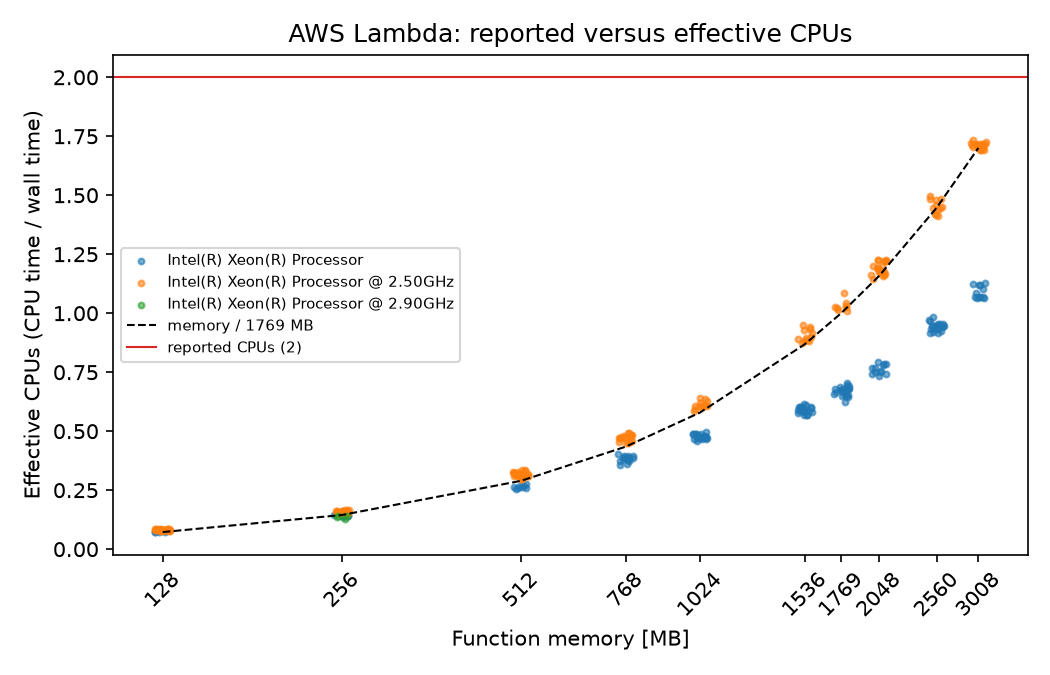

The file beside this chart, header and first rows:
memory, cpu_model, count, mean, std, min, 5%, 50%, 95%, max
128.0, Intel(R) Xeon(R) Processor, 4.0, 0.07314, 0.001534, 0.07095, 0.07133, 0.07352, 0.0744, 0.07454
128.0, Intel(R) Xeon(R) Processor @ 2.50GHz, 28.0, 0.08227, 0.002515, 0.07596, 0.07844, 0.08289, 0.08631, 0.08738
256.0, Intel(R) Xeon(R) Processor, 8.0, 0.1411, 0.003287, 0.1365, 0.1376, 0.1401, 0.146, 0.1474
256.0, Intel(R) Xeon(R) Processor @ 2.50GHz, 20.0, 0.1584, 0.005006, 0.1508, 0.1513, 0.1586, 0.1655, 0.1666
256.0, Intel(R) Xeon(R) Processor @ 2.90GHz, 4.0, 0.1366, 0.005963, 0.129, 0.1299, 0.1376, 0.1419, 0.1422
512.0, Intel(R) Xeon(R) Processor, 8.0, 0.2648, 0.007006, 0.2541, 0.2562, 0.2642, 0.2743, 0.277
512.0, Intel(R) Xeon(R) Processor @ 2.50GHz, 24.0, 0.3173, 0.01031, 0.2973, 0.2987, 0.3188, 0.3332, 0.3359
768.0, Intel(R) Xeon(R) Processor, 16.0, 0.3828, 0.01228, 0.3558, 0.3595, 0.3854, 0.3961, 0.4012
768.0, Intel(R) Xeon(R) Processor @ 2.50GHz, 16.0, 0.4712, 0.01337, 0.4517, 0.4517, 0.4723, 0.4905, 0.491
1024, Intel(R) Xeon(R) Processor, 20.0, 0.4769, 0.009882, 0.4574, 0.4652, 0.4753, 0.4898, 0.4973
1024, Intel(R) Xeon(R) Processor @ 2.50GHz, 12.0, 0.612, 0.01672, 0.5847, 0.5895, 0.608, 0.6381, 0.6405
1536, Intel(R) Xeon(R) Processor, 20.0, 0.5902, 0.01379, 0.5672, 0.5682, 0.5882, 0.6108, 0.6134
1536, Intel(R) Xeon(R) Processor @ 2.50GHz, 12.0, 0.9067, 0.02654, 0.8723, 0.8781, 0.8976, 0.9457, 0.9506
1769, Intel(R) Xeon(R) Processor, 24.0, 0.6713, 0.01799, 0.6256, 0.6465, 0.6738, 0.6953, 0.7035
1769, Intel(R) Xeon(R) Processor @ 2.50GHz, 8.0, 1.032, 0.02333, 1.011, 1.011, 1.026, 1.07, 1.084
2048, Intel(R) Xeon(R) Processor, 12.0, 0.763, 0.01947, 0.7347, 0.7395, 0.7602, 0.7891, 0.7929
2048, Intel(R) Xeon(R) Processor @ 2.50GHz, 20.0, 1.19, 0.02645, 1.144, 1.155, 1.186, 1.226, 1.228
2560, Intel(R) Xeon(R) Processor, 20.0, 0.9437, 0.01796, 0.917, 0.9181, 0.9445, 0.9725, 0.9843
2560, Intel(R) Xeon(R) Processor @ 2.50GHz, 12.0, 1.453, 0.0291, 1.413, 1.415, 1.448, 1.491, 1.498
3008, Intel(R) Xeon(R) Processor, 12.0, 1.09, 0.02635, 1.064, 1.064, 1.077, 1.125, 1.127
3008, Intel(R) Xeon(R) Processor @ 2.50GHz, 20.0, 1.71, 0.01125, 1.692, 1.693, 1.712, 1.728, 1.735
